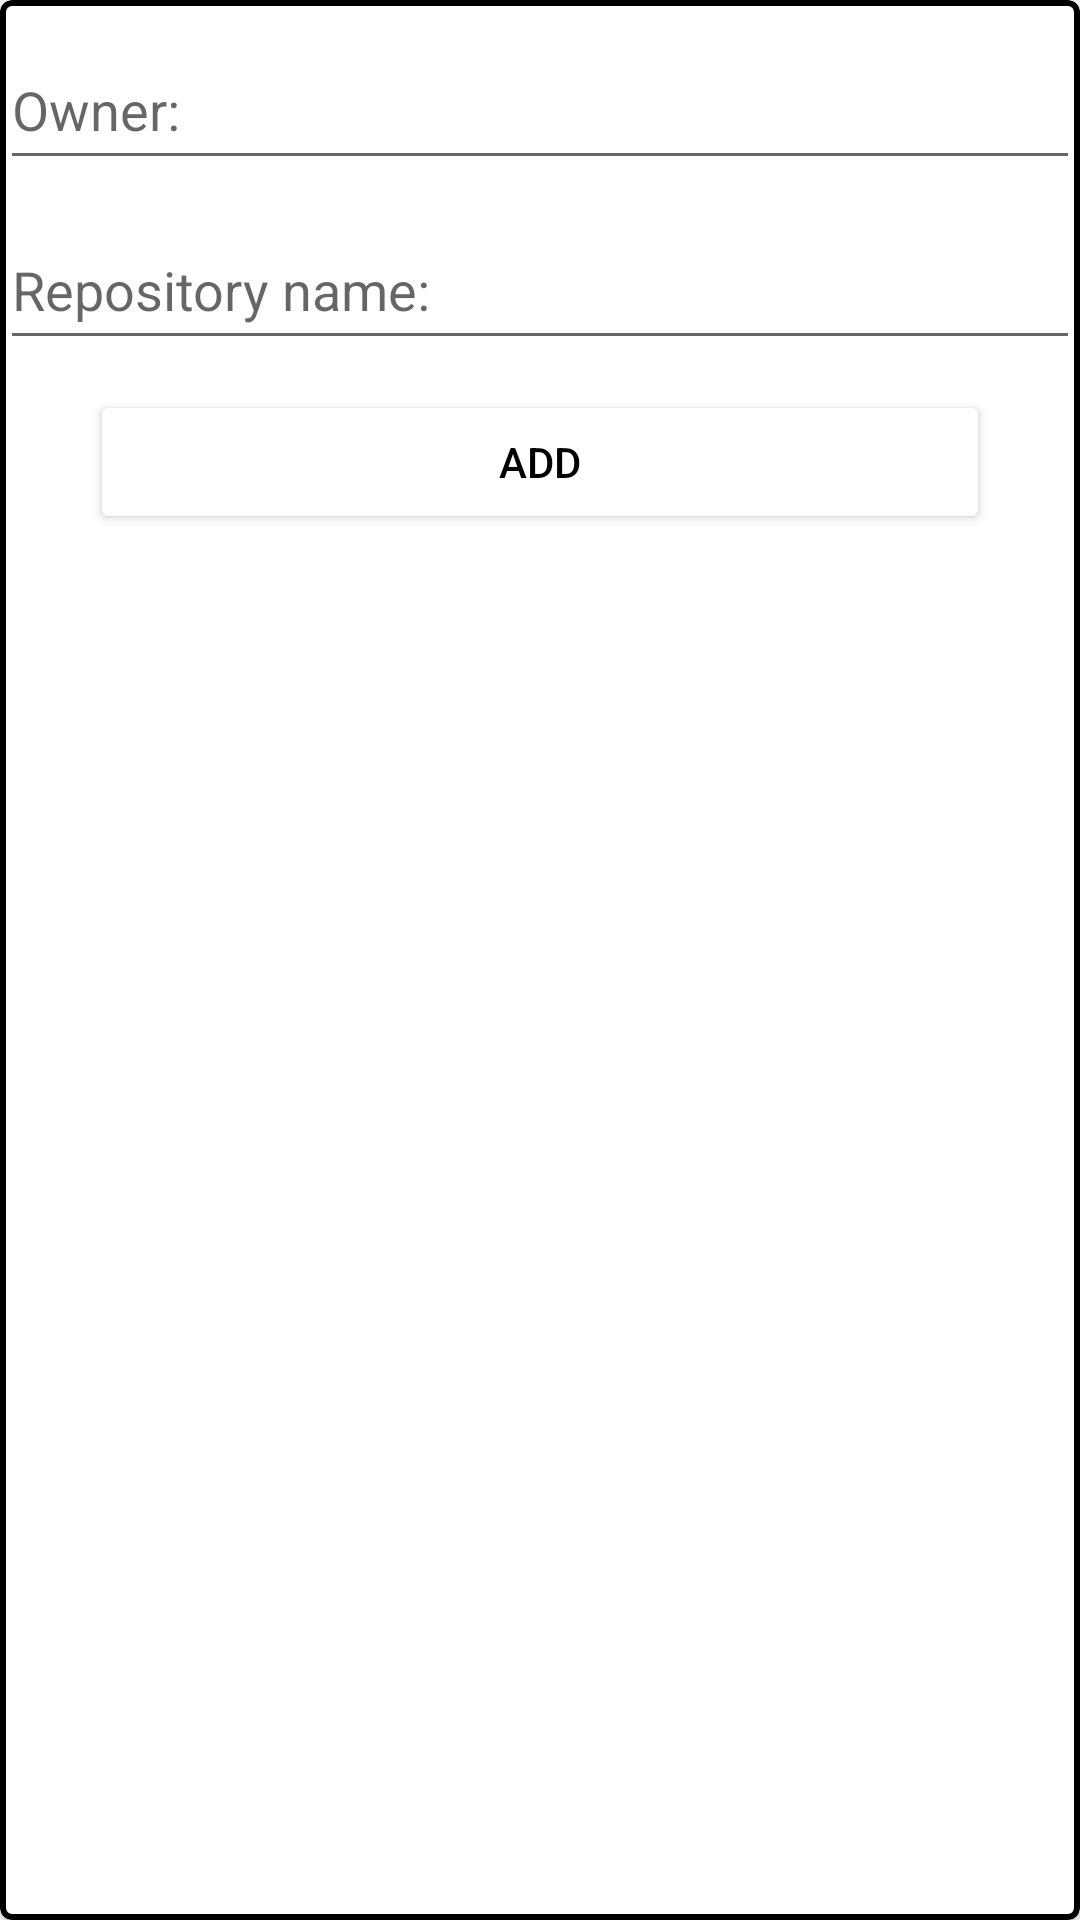

Reconstruct the res/layout file that produces this screen, plus the resources it refers to.
<!-- AndroidManifest.xml: application theme Theme.1stzoom -->
<!-- res/layout/popupwindow.xml -->
<?xml version="1.0" encoding="utf-8"?>
<com.google.android.material.card.MaterialCardView xmlns:android="http://schemas.android.com/apk/res/android"
    android:layout_width="match_parent"
    android:layout_height="wrap_content"
    xmlns:app="http://schemas.android.com/apk/res-auto"
    app:strokeWidth="2dp"
    app:strokeColor="@color/black">
<LinearLayout
    android:layout_width="match_parent"
    android:layout_height="wrap_content"
    android:id="@+id/llmain"
    android:orientation="vertical">
<EditText
    android:id="@+id/Owner"
    android:layout_width="match_parent"
    android:layout_height="50dp"
    android:layout_gravity="center"
    android:hint="Owner:"
    android:layout_marginTop="10dp"/>
    <EditText
        android:id="@+id/Reponame"
        android:layout_width="match_parent"
        android:layout_height="50dp"
        android:layout_gravity="center"
        android:hint="Repository name:"
        android:layout_marginTop="10dp"/>
    <Button
        android:id="@+id/ok_btn"
        android:layout_width="300dp"
        android:layout_height="wrap_content"
        android:layout_gravity="center"
        android:text="ADD"
        android:textColor="@color/black"
        android:layout_marginTop="10dp"
        android:backgroundTint="#FFFFFF"/>
</LinearLayout>
</com.google.android.material.card.MaterialCardView>
<!-- resources referenced by this layout -->
<resources>
  <color name="black">#FF000000</color>
  <style name="Theme.1stzoom" parent="Theme.MaterialComponents.DayNight.DarkActionBar">
          
          <item name="colorPrimary">@color/purple_500</item>
          <item name="colorPrimaryVariant">@color/purple_700</item>
          <item name="colorOnPrimary">@color/white</item>
          
          <item name="colorSecondary">@color/teal_200</item>
          <item name="colorSecondaryVariant">@color/teal_700</item>
          <item name="colorOnSecondary">@color/black</item>
          
          <item name="android:statusBarColor">?attr/colorPrimaryVariant</item>
          
      </style>
  <color name="purple_500">#FF6200EE</color>
  <color name="purple_700">#FF3700B3</color>
  <color name="white">#FFFFFFFF</color>
  <color name="teal_200">#FF03DAC5</color>
  <color name="teal_700">#FF018786</color>
</resources>
